Dataset: data (GitHub, azief27saclolo/Thesis-Project). Classes: early blight leaf, healthy leaf, late blight leaf, septoria leaf.

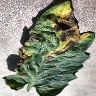
Label: early blight leaf

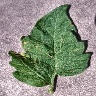
Label: septoria leaf

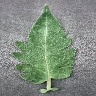
Label: healthy leaf

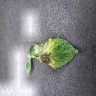
Label: late blight leaf

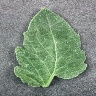
Label: healthy leaf

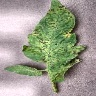
Label: septoria leaf
